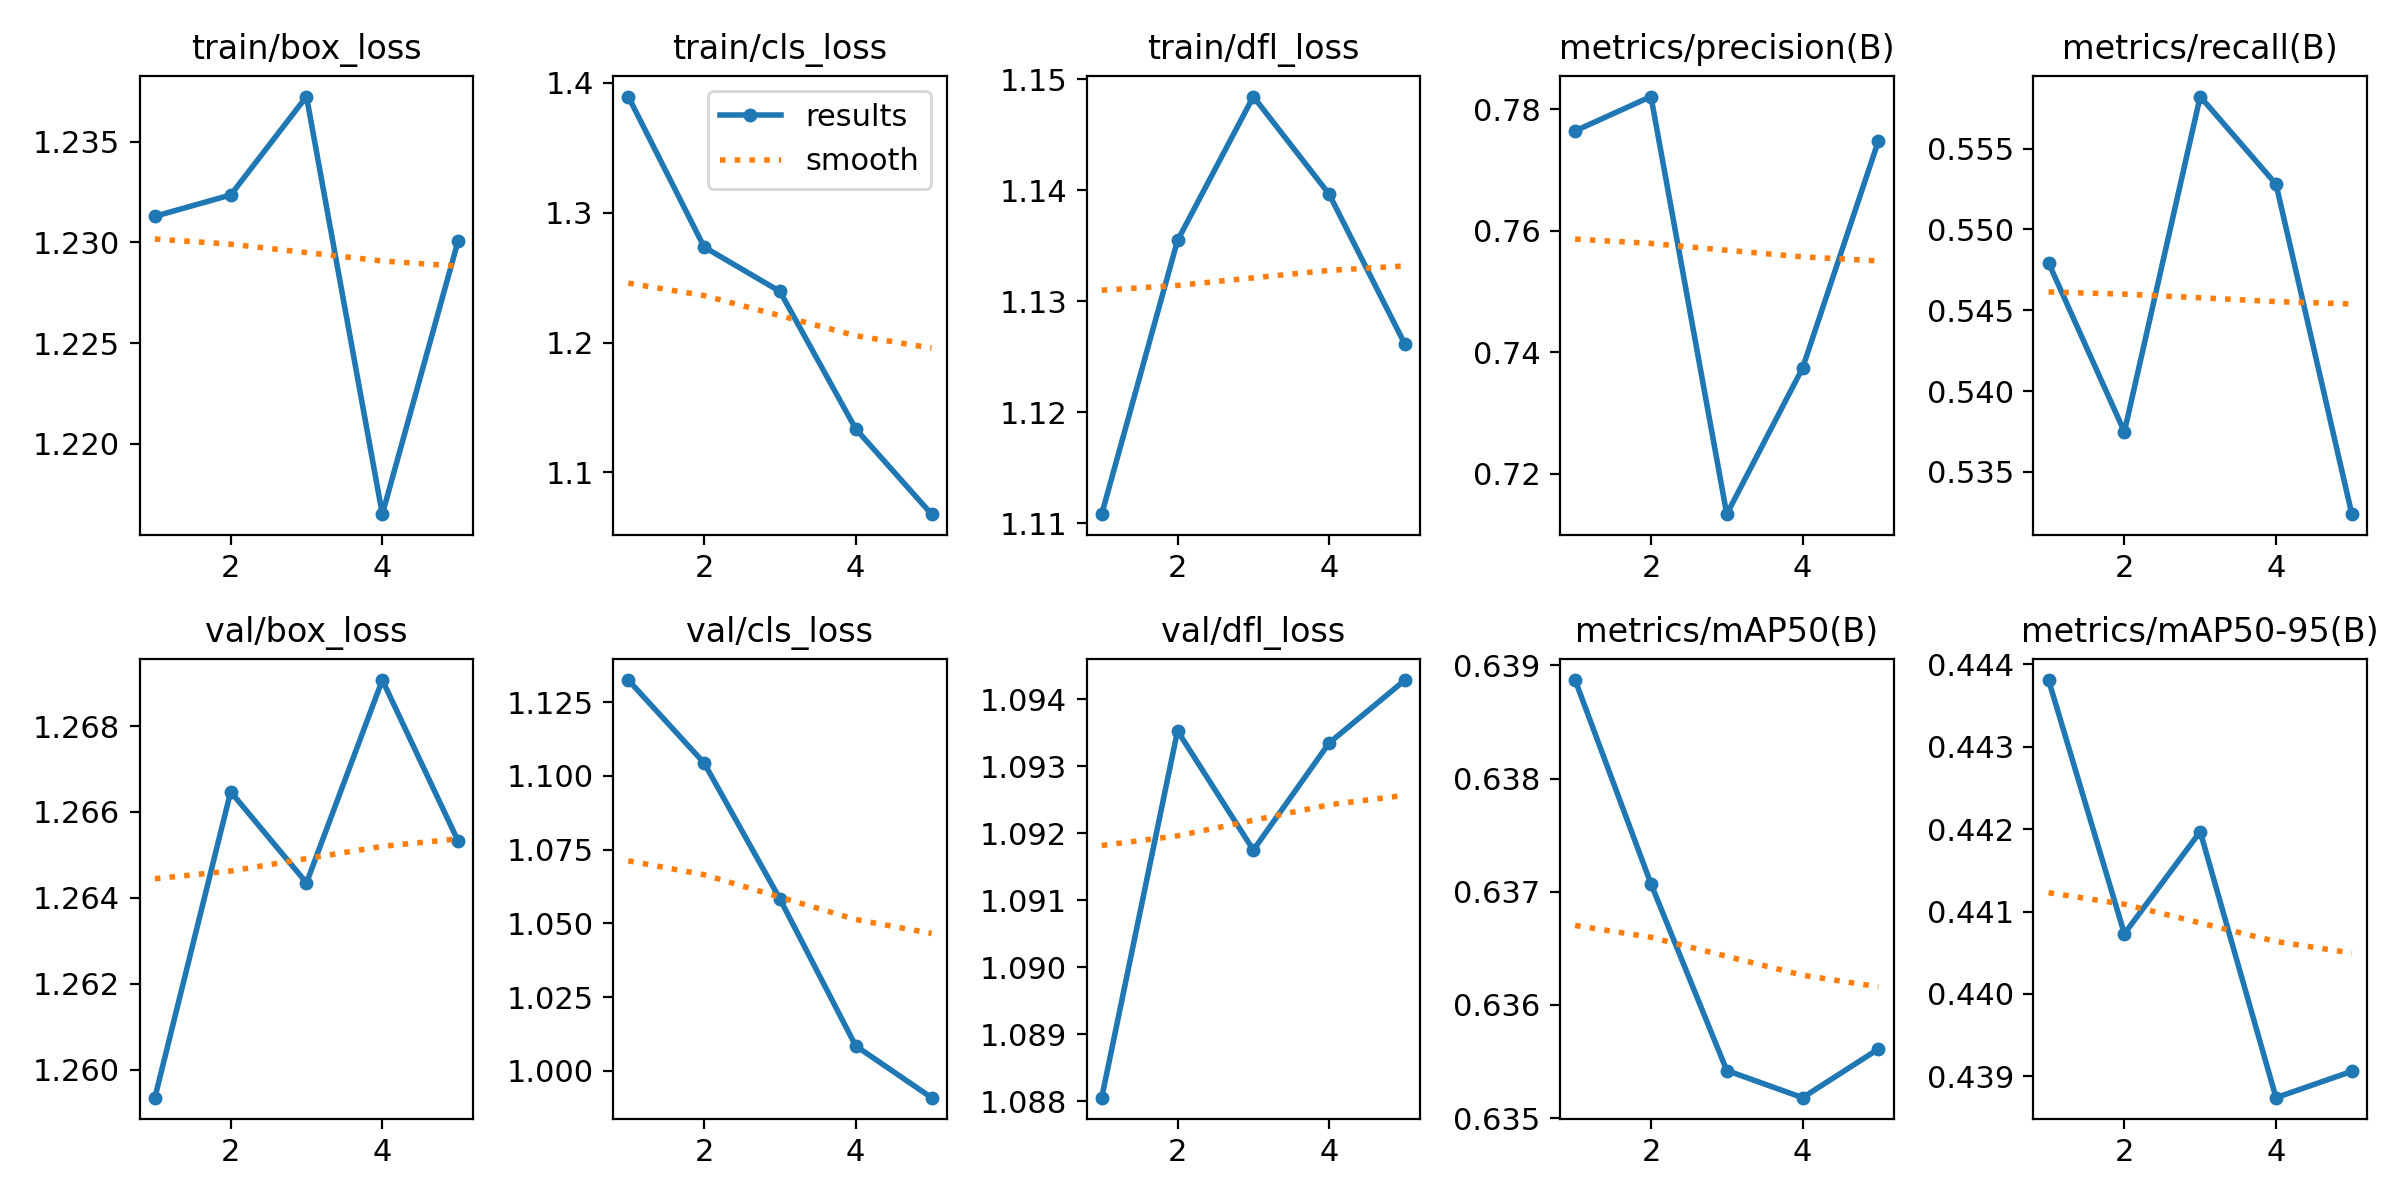

Values plotted in this chart, from the file beside it:
epoch, time, train/box_loss, train/cls_loss, train/dfl_loss, metrics/precision(B), metrics/recall(B), metrics/mAP50(B), metrics/mAP50-95(B), val/box_loss, val/cls_loss, val/dfl_loss, lr/pg0, lr/pg1, lr/pg2
1, 23.83, 1.231, 1.389, 1.111, 0.7764, 0.5479, 0.6389, 0.4438, 1.259, 1.132, 1.088, 0.07822, 0.00022, 0.00022
2, 45.82, 1.232, 1.274, 1.135, 0.7821, 0.5375, 0.6371, 0.4407, 1.266, 1.104, 1.094, 0.05541, 0.0004095, 0.0004095
3, 66.27, 1.237, 1.239, 1.148, 0.7134, 0.5582, 0.6354, 0.442, 1.264, 1.058, 1.092, 0.03256, 0.0005576, 0.0005576
4, 86.84, 1.216, 1.133, 1.14, 0.7374, 0.5528, 0.6352, 0.4387, 1.269, 1.008, 1.093, 0.009664, 0.0006643, 0.0006643
5, 109.7, 1.23, 1.068, 1.126, 0.7748, 0.5324, 0.6356, 0.4391, 1.265, 0.9909, 1.094, 0.00064, 0.00064, 0.00064
